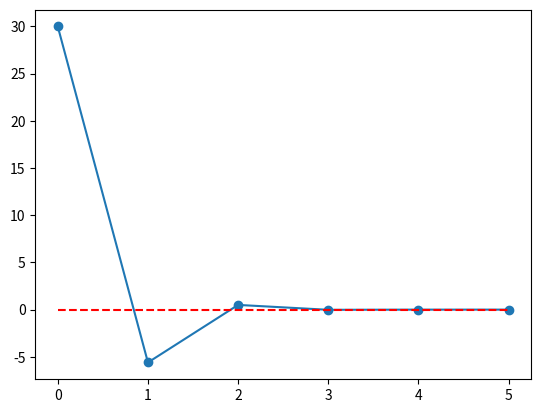

This chart was generated by the following Python code:

import random
import matplotlib.pyplot as plt

def findRoot(f, xmin, xmax, maxSteps=1000):
    bestSoFar = (0, f(0))
    trace = [bestSoFar]
    for step in range(maxSteps):
        x = random.uniform(xmin, xmax)
        fx = f(x)
        if (abs(fx) < abs(bestSoFar[1])):
            bestSoFar = (x, fx)
            trace.append(bestSoFar)
    return (bestSoFar, trace)

if __name__ == '__main__':
    
    def f(x):
        return x**3 - 4*x**2 - 11*x + 30
    
    result = findRoot(f, -10, 10, 10000)
    print(result)
    values = [bests[1] for bests in result[1]]
    plt.plot(values,'o-')
    plt.plot([0, len(values)-1], [0, 0], 'r--')
